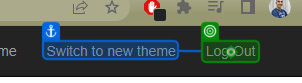
Task: Robotic Enterprise Framework
Workflow: System1_Close

Step 1: click

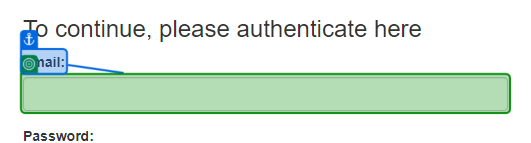
Step 2: check the text box 'email' in window 'ACME System 1 - Log In' (chrome.exe)
